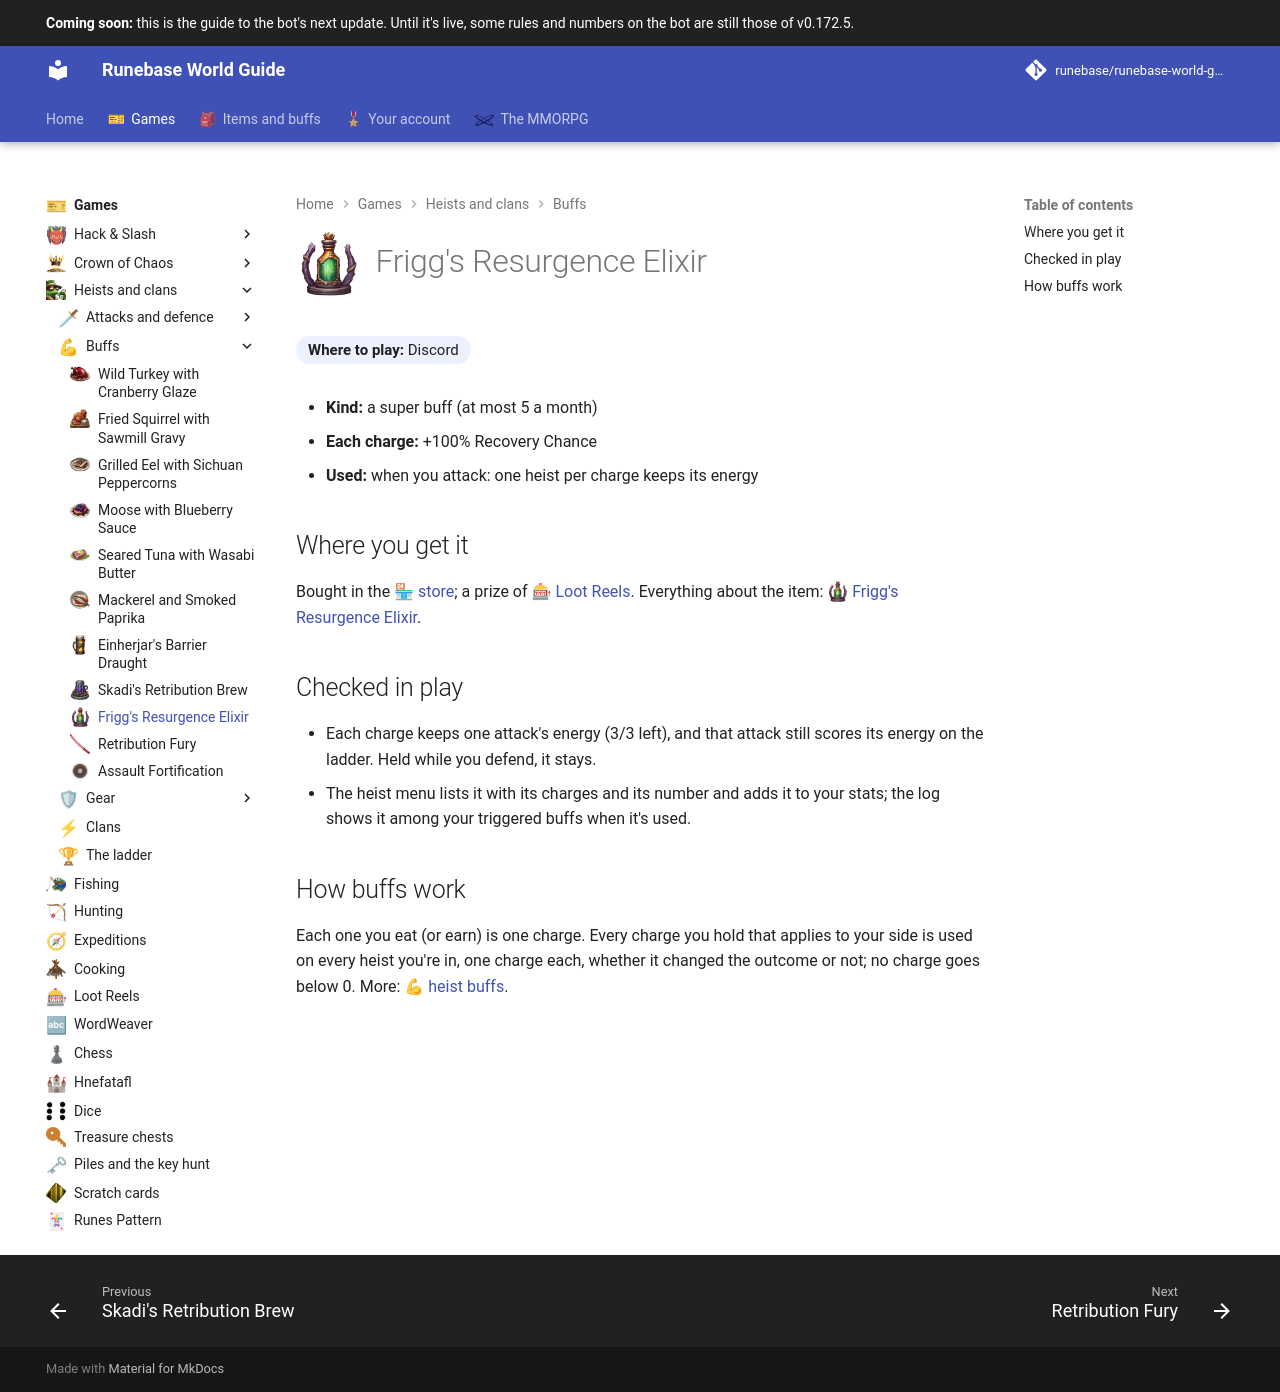

repository: Runebase/runebase-world-guide · page: next/games/heists-and-clans/buffs/friggs-resurgence-elixir/index.html · generator: mkdocs

---
title: "Frigg's Resurgence Elixir"
icon: guide/nav
nav_icon: "assets/icons/item/friggs-resurgence-elixir.webp"
---

# ![Frigg's Resurgence Elixir](../../../assets/icons/item/friggs-resurgence-elixir.webp){ .gi .gi-title width="64" height="64" loading="lazy" } Frigg's Resurgence Elixir

**Where to play:** Discord
{ .where-to-play }

- **Kind:** a super buff (at most 5 a month)
- **Each charge:** +100% Recovery Chance
- **Used:** when you attack: one heist per charge keeps its energy

## Where you get it

Bought in the <span class="gi-m">🏪&nbsp;[store](../../../account/store.md)</span>; a prize of <span class="gi-m">🎰&nbsp;[Loot Reels](../../loot-reels.md)</span>. Everything about the item: <span class="gi-m">![](../../../assets/icons/item/friggs-resurgence-elixir.webp){ .gi .gi-mention width="20" height="20" loading="lazy" }&nbsp;[Frigg's Resurgence Elixir](../../../items/consumables/store-consumables.md#friggs-resurgence-elixir)</span>.

## Checked in play

- Each charge keeps one attack's energy (3/3 left), and that attack still scores its energy on the ladder. Held while you defend, it stays.
- The heist menu lists it with its charges and its number and adds it to your stats; the log shows it among your triggered buffs when it's used.

## How buffs work

Each one you eat (or earn) is one charge. Every charge you hold that applies to your side is used on every heist you're in, one charge each, whether it changed the outcome or not; no charge goes below 0. More: <span class="gi-m">💪&nbsp;[heist buffs](index.md)</span>.
